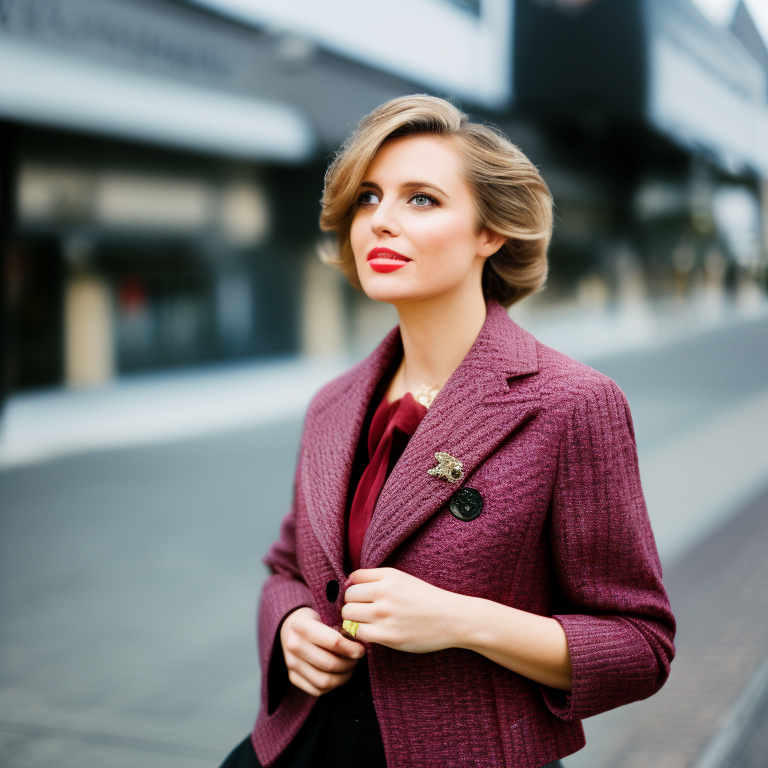
Generation parameters embedded in this image by AUTOMATIC1111 Stable Diffusion web UI or a fork of it (Forge, ...) (PNG 'parameters' text chunk):
a photo of a woman, 24mm film, sharp focus, colorful
Negative prompt: blurry, blurred, cartoon, fake, painting, 3d, borders, frame, low poly, ugly, fat, morbid, deformed, disfigured, mutilated, mutation, gross proportions, bad anatomy, cloned face, poorly drawn face, extra limbs, missing limbs, malformed limbs, extra fingers, fused fingers, too many fingers, extra arms, missing arms, extra legs, missing legs, extra fingers, mutated hands, poorly drawn hands, mutated feet, extra feet, out of frame, long neck
Steps: 35, Sampler: Euler a, CFG scale: 7.5, Seed: 2205556588, Size: 768x768, Model hash: 4bdfc29c, Model: SD2_v2-1_768-ema-pruned